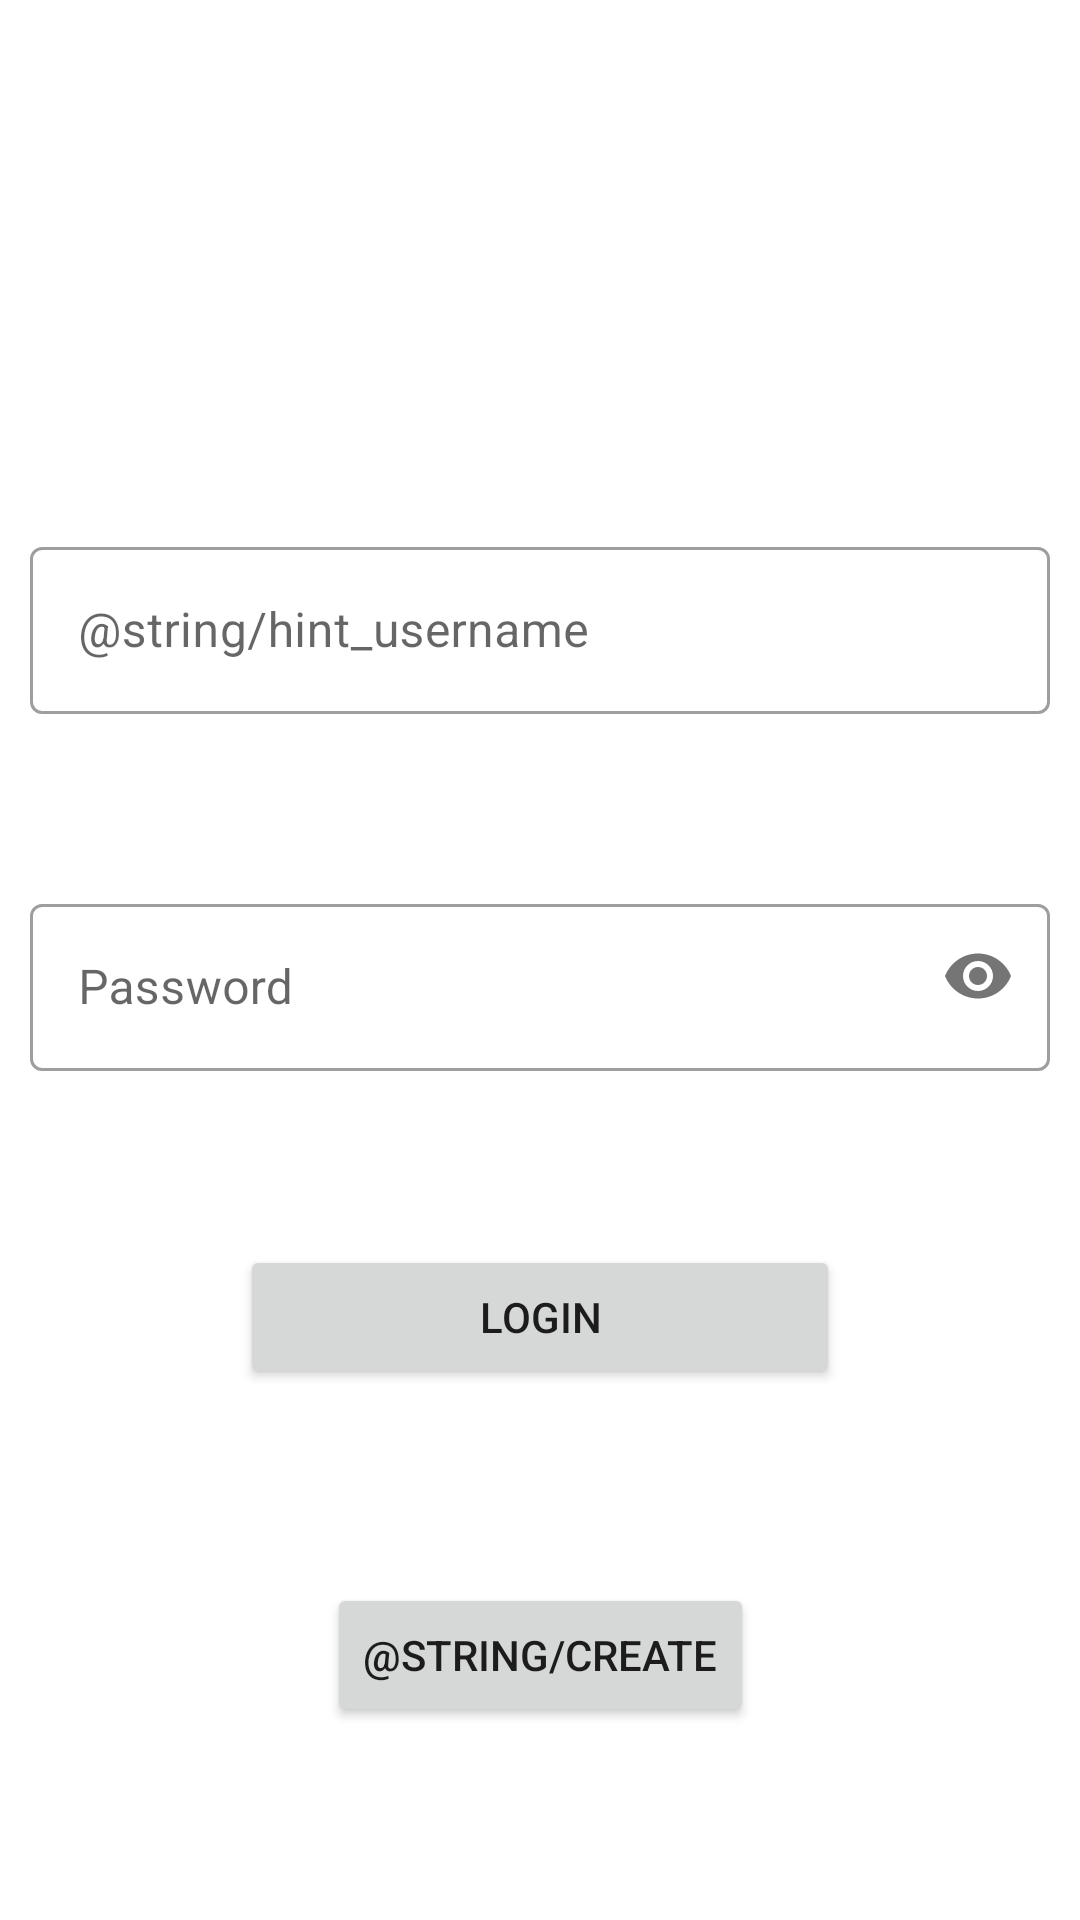

The Android layout XML behind this screen, and the referenced resources:
<!-- AndroidManifest.xml: application theme Theme.LostCats -->
<!-- res/layout/fragment_second.xml -->
<?xml version="1.0" encoding="utf-8"?>
<androidx.constraintlayout.widget.ConstraintLayout xmlns:android="http://schemas.android.com/apk/res/android"
    xmlns:app="http://schemas.android.com/apk/res-auto"
    xmlns:tools="http://schemas.android.com/tools"
    android:layout_width="match_parent"
    android:layout_height="match_parent"
    tools:context=".SecondFragment">

    <com.google.android.material.textfield.TextInputLayout
        style="@style/Widget.MaterialComponents.TextInputLayout.OutlinedBox"
        android:layout_width="wrap_content"
        android:layout_height="wrap_content"
        android:id="@+id/edittext_username"
        app:layout_constraintBottom_toTopOf="@id/button_login"
        app:layout_constraintEnd_toEndOf="parent"
        app:layout_constraintStart_toStartOf="parent"
        app:layout_constraintTop_toTopOf="parent">

        <com.google.android.material.textfield.TextInputEditText
            android:layout_width="340dp"
            android:layout_height="wrap_content"
            android:hint="@string/hint_username"
            android:inputType="text" />

    </com.google.android.material.textfield.TextInputLayout>

    <com.google.android.material.textfield.TextInputLayout
        style="@style/Widget.MaterialComponents.TextInputLayout.OutlinedBox"
        android:layout_width="wrap_content"
        android:layout_height="wrap_content"
        android:id="@+id/edittext_password"
        app:layout_constraintBottom_toTopOf="@id/button_login"
        app:layout_constraintEnd_toEndOf="parent"
        app:layout_constraintStart_toStartOf="parent"
        app:layout_constraintTop_toBottomOf="@id/edittext_username"
        app:passwordToggleEnabled="true">

        <com.google.android.material.textfield.TextInputEditText
            android:layout_width="340dp"
            android:layout_height="wrap_content"
            android:hint="@string/hint_password"
            android:inputType="textPassword" />

    </com.google.android.material.textfield.TextInputLayout>

    <Button
        android:id="@+id/button_login"
        android:layout_width="200dp"
        android:layout_height="48dp"
        android:text="@string/login"
        app:layout_constraintBottom_toBottomOf="parent"
        app:layout_constraintEnd_toEndOf="parent"
        app:layout_constraintStart_toStartOf="parent"
        app:layout_constraintTop_toBottomOf="@id/edittext_username" />

    <Button
        android:id="@+id/button_create"
        android:layout_width="wrap_content"
        android:layout_height="48dp"
        android:text="@string/create"
        app:layout_constraintBottom_toBottomOf="parent"
        app:layout_constraintEnd_toEndOf="parent"
        app:layout_constraintStart_toStartOf="parent"
        app:layout_constraintTop_toBottomOf="@id/button_login" />
</androidx.constraintlayout.widget.ConstraintLayout>
<!-- resources referenced by this layout -->
<resources>
  <string name="hint_password">Password</string>
  <string name="login">Login</string>
  <style name="Theme.LostCats" parent="Theme.MaterialComponents.DayNight.DarkActionBar">
          
          <item name="colorPrimary">@color/purple_500</item>
          <item name="colorPrimaryVariant">@color/purple_700</item>
          <item name="colorOnPrimary">@color/white</item>
          
          <item name="colorSecondary">@color/teal_200</item>
          <item name="colorSecondaryVariant">@color/teal_700</item>
          <item name="colorOnSecondary">@color/black</item>
          
          <item name="android:statusBarColor" tools:targetApi="l">?attr/colorPrimaryVariant</item>
          
      </style>
  <color name="purple_500">#FF6200EE</color>
  <color name="purple_700">#FF3700B3</color>
  <color name="white">#FFFFFFFF</color>
  <color name="teal_200">#FF03DAC5</color>
  <color name="teal_700">#FF018786</color>
  <color name="black">#000000</color>
</resources>
